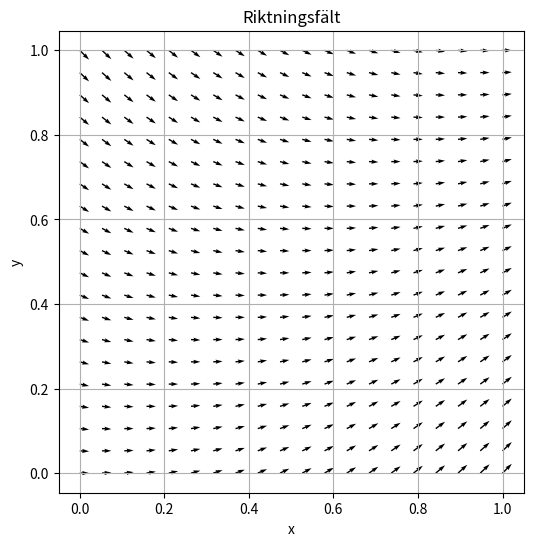
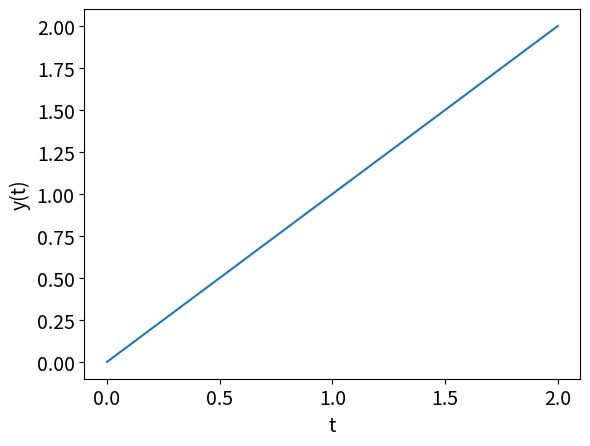

Here is the Python script that generated these plots, in order:
#!/usr/bin/env python3
# -*- coding: utf-8 -*-
"""
Created on Tue Sep 23 19:31:38 2025

@author: mollyfreeman


Hejsan molly!
Hejsan Arvid! :D
"""
import numpy as np
import matplotlib.pyplot as plt
import pandas as pd
# import os
import scipy.integrate as integrate


"""Följande är svar på fråga F1"""
# F1a)
# Vi ska rita riktiningsfältet för DE och lägg till den exakta lösningen till ekvationen


def plot_quiver(x_range, y_range, u_func, v_func, density=20, scale=1, title="Quiver Plot"):
    """
    Plots a quiver plot of a vector field defined by u_func and v_func.

    Parameters:
    - x_range: tuple (xmin, xmax)
    - y_range: tuple (ymin, ymax)
    - u_func, v_func: functions of (x, y) returning vector components
    - density: number of arrows along each axis
    - scale: scale factor for arrows
    - title: title of the plot
    """
    x = np.linspace(x_range[0], x_range[1], density)
    y = np.linspace(y_range[0], y_range[1], density)
    X, Y = np.meshgrid(x, y)

    U = u_func(X, Y)
    V = v_func(X, Y)

    plt.figure(figsize=(6, 6))
    plt.quiver(X, Y, U, V, scale=scale)
    plt.title(title)
    plt.xlabel("x")
    plt.ylabel("y")
    plt.axis("equal")
    plt.grid(True)
    plt.show()

# Plotting the vector field F(x,y) = (-y,x)
# Define the vector field functions
# def u(x, y):
#     return -y

# def v(x, y):
#     return x


# Plotting riktningsfältet till dydx = x - y
# Vector field is: F(x,y) = (1,x-y)
def u(x, y):
    return 1


def v(x, y):
    return x-y


def main_F1a():
    # Call the function
    plot_quiver(x_range=(0, 1), y_range=(0, 1), u_func=u, v_func=v,
                density=20, scale=50, title="Riktningsfält")


# F1b)
# Approximera metoden med Eulers metod framåt (skriv allmänt så koden kan användas igen) och steglängden h=0.1
# Spara initialdata och alla lösningsvärden i en vektor
# Plotta den numeriska lösningsvektorn som funktion av tiden


def dydt(t, y):
    return 1+t-y


def euler_forward_h(f, a, b, y0, h):

    n = round(np.abs(b-a)/h)
    print(n)
    # Diskretiseringsteg: Generate n+1 friddpunkter
    t = np.linspace(a, b, n+1)
    y = np.zeros(n+1)

    # Begynnelsevillkor
    y[0] = y0

    # Iterate med Eulers framåt. Formler EF.1
    # Modul 6 Del 2
    for k in range(n):
        y[k+1] = y[k] + h*f(t[k], y[k])

    return t, y


def get_table(tsol, ysol, h):

    yexakt = y_exakt(tsol)
    Ek_global = np.abs(ysol-yexakt)
    print("felet ek")
    print(Ek_global)

    tabell = {"Steg: tk": tsol,
              "yk": ysol
              }

    # Datatable
    # DT = dt.Frame(tabell)
    df = pd.DataFrame(tabell)

    print(df)


def y_exakt(t):
    return np.exp(-t)+t


def main_F1b():
    a = 0
    b = 1.2
    y0 = 1
    h = 0.1
    # a)
    ta, ya = euler_forward_h(dydt, a, b, y0, h)
    print("ya")
    print(ya[-1])
    print("ta")
    print(ta[-1])
    yexakt = y_exakt(ta[-1])
    Ek = np.abs(ya[-1]-yexakt)
    print(Ek)
    # plotta_solution(ta,ya,h)
    # get_table(ta, ya, h)

    # f = lambda t, y: -y      #Definera en lambda funktion (=inline function)

    sol = integrate.solve_ivp(dydt, [0, 2], [0], t_eval=np.linspace(0, 2, 50))
    print(" ")
    print(sol.t)
    print(sol.y)
    fig, ax = plt.subplots()
    # sol.y är en matris, lösningen ges i första raden
    ax.plot(sol.t, sol.y[0])
    ax.set_xlabel('t', fontsize=14)
    ax.set_ylabel('y(t)', fontsize=14)
    ax.tick_params(labelsize=14)
    plt.show()


main_F1a()
main_F1b()

# F1c)
# Verifiera att felet blir ek = |yk(T)−yexakt(T)| ≈ 0.0188


# -----------------------------------------------------------------------------------------------------------------
"""Följande är svar på fråga F2"""
# F2a)
# Gör en konvergensstudie genom att ha h och beräkna numerisk lösning med Eulers metod framåt
# Spara lösningen för varje h i y(T)

# h = np.array([0.2, 0.1, 0.05, 0.025, 0.0125])


def main_f2():
    fel_lista = []
    h_lista = np.array([0.2, 0.1, 0.05, 0.025, 0.0125])
    a = 0
    b = 1.2
    y0 = 1
    h = 0.1
    for h in h_lista:
        ta, ya = euler_forward_h(dydt, a, b, y0, h)
        yexakt = y_exakt(ta[-1])
        Ek = np.abs(ya[-1]-yexakt)
        fel_lista.append(Ek)
        print("för h = ", h, "så är lösningen", ya[-1], "och felet Ek = ", Ek)

    print(" \nuppgift f2c, nogranhetsordningarna är:")

    p_lista = []

    for i in range(len(fel_lista) - 1):
        ek_h = fel_lista[i]
        ek_h_halverad = fel_lista[i+1]
        p = np.log(ek_h / ek_h_halverad) / np.log(2)
        p_lista.append(p)
        print(p)

    # print(p_lista)


main_f2()


# F2b)
# Beräkna felen ek = |yk(T) − yexakt(T)| och verifiera att felen blir enligt facit

# F2c)
# Beräkna nogrannhetsordningen empiriskt och jämför


# -----------------------------------------------------------------------------------------------------------------
"""Följande är svar på fråga T1"""
# T1a)
# Gör en differentialekvation till en LCR krets genom att skriva om ekvation 2 till y´= F(t,y)
# Liknande frågor kommer i elektroteknik

print("hej")

# Exempel: Om det är 3:e ordningens differentiaekvaiton (det finns åtminstånde en tredjederivata) så är det 3 stycken ekvationer men f(t,u1,u2,u3).
# f(t,u_vektor) där u_vektor är (u1,u2,u3).
# u_vektor' = (u1',u2',u3') = (u2, u3, y''') = (u2,u3, )
# u1 = y
# u1' = u2 = y'
# u2' = u3 = y''
# y''' = -0.5y*y''-(y')^2+sin(x)
# y(0)=
# u(0)=(0,1,2)
# man byter ut
# man kan inte lösa högre ordningens differentialekvation. Rk4, Euler framåt för system, Euler bakår för system.
# Kan man inte skriva om det på den formen så är det inte bra.
# Man måste kunna skriva om ett system av ekvationer.
# Den högsta ordningens DE på ena sidan och resten på andra sidan.
# Döp om det! y = u1 som standard. y' = u2. uvektorn = (u1,u2). u' = fvektor(t,uvekotn). uvektor' = (u1'.u2')= (u2, u3)
# Givet att man hittade rätt svar, så
# t0 = det som finns i begynnelsevillkorens insida.


# T1b)

def diffekvation_2(t, y, R, L, C):
    q = y[0]  # detta är för solve_ivp
    i = y[1]  # första derivatan

    q_prim = i
    i_prim = -(R/L)*i-(1/L*C)*q

    return [q_prim, i_prim]
# t, y, R, L, C är inparametrar. Funktionen returnerar vektorn F(t, y). Man ska inte kunna använda ode-lösare solve_ivp

def my_ode(t, y):
    """
    Definierar den ordinära differentialekvationen dy/dt = -2y.
    """
    return -2 * y


# 2. Definiera tidsintervall och initialvillkor
t_span = (0, 5)
y0 = [1]

# 3. Löser ekvationen med solve_ivp
sol = integrate.solve_ivp(my_ode, t_span, y0, dense_output=True)





def lös_ODE(R,L,C,t_span,Q0):

    y0 = [Q0, 0]

    F = integrate.solve_ivp(diffekvation_2, t_span, y0, args=(R,L,C))
    return F





# T1c)
# Lös systemet med solve_ivp och metoden RK45 för dämpad  och odämpad svängning



def main_T1_c():

    
    t_span = [0, 20]
    Q0 = 1
    L = 2
    C = 0.5
    R_dämpad = 1
    R_odämpad = 0
    lösning_dämpad = lös_ODE(R_dämpad,L,C,t_span,Q0)
    lösning_odämpad = lös_ODE(R_odämpad,L,C,t_span,Q0)
    print('lösningen för dämpad är ', lösning_dämpad)
    print('lösningen för odämpad är ', lösning_odämpad)
    
main_T1_c()

# T1d)
# Dela tidsintervallet och plotta lösningen för varje värde på N.

# T1e)
# För dämpad svänging, utför en konvergensstudie för Euler framåt, nogrannhetsordning empiriskt


# -----------------------------------------------------------------------------------------------------------------
"""Följande är svar på fråga T1"""
# T2a)
# Temperaturfördelningen ska diskretiseras med centrala finita differenser för N=4.
# Skriv systemmatrisen och Hl med alla element.

# T2b)
# Skriv samma men för generellt N.

# T2c)
# Returnera systemmatrisen A och högerledet.

# T2d)
# Lös randvärdesproblemet med N=100.

# T2e)
# Gör konvergensstudie med steglängdshalvering.

# T2f)
# Testa att ändra randvillkoren och se om det ändras.
